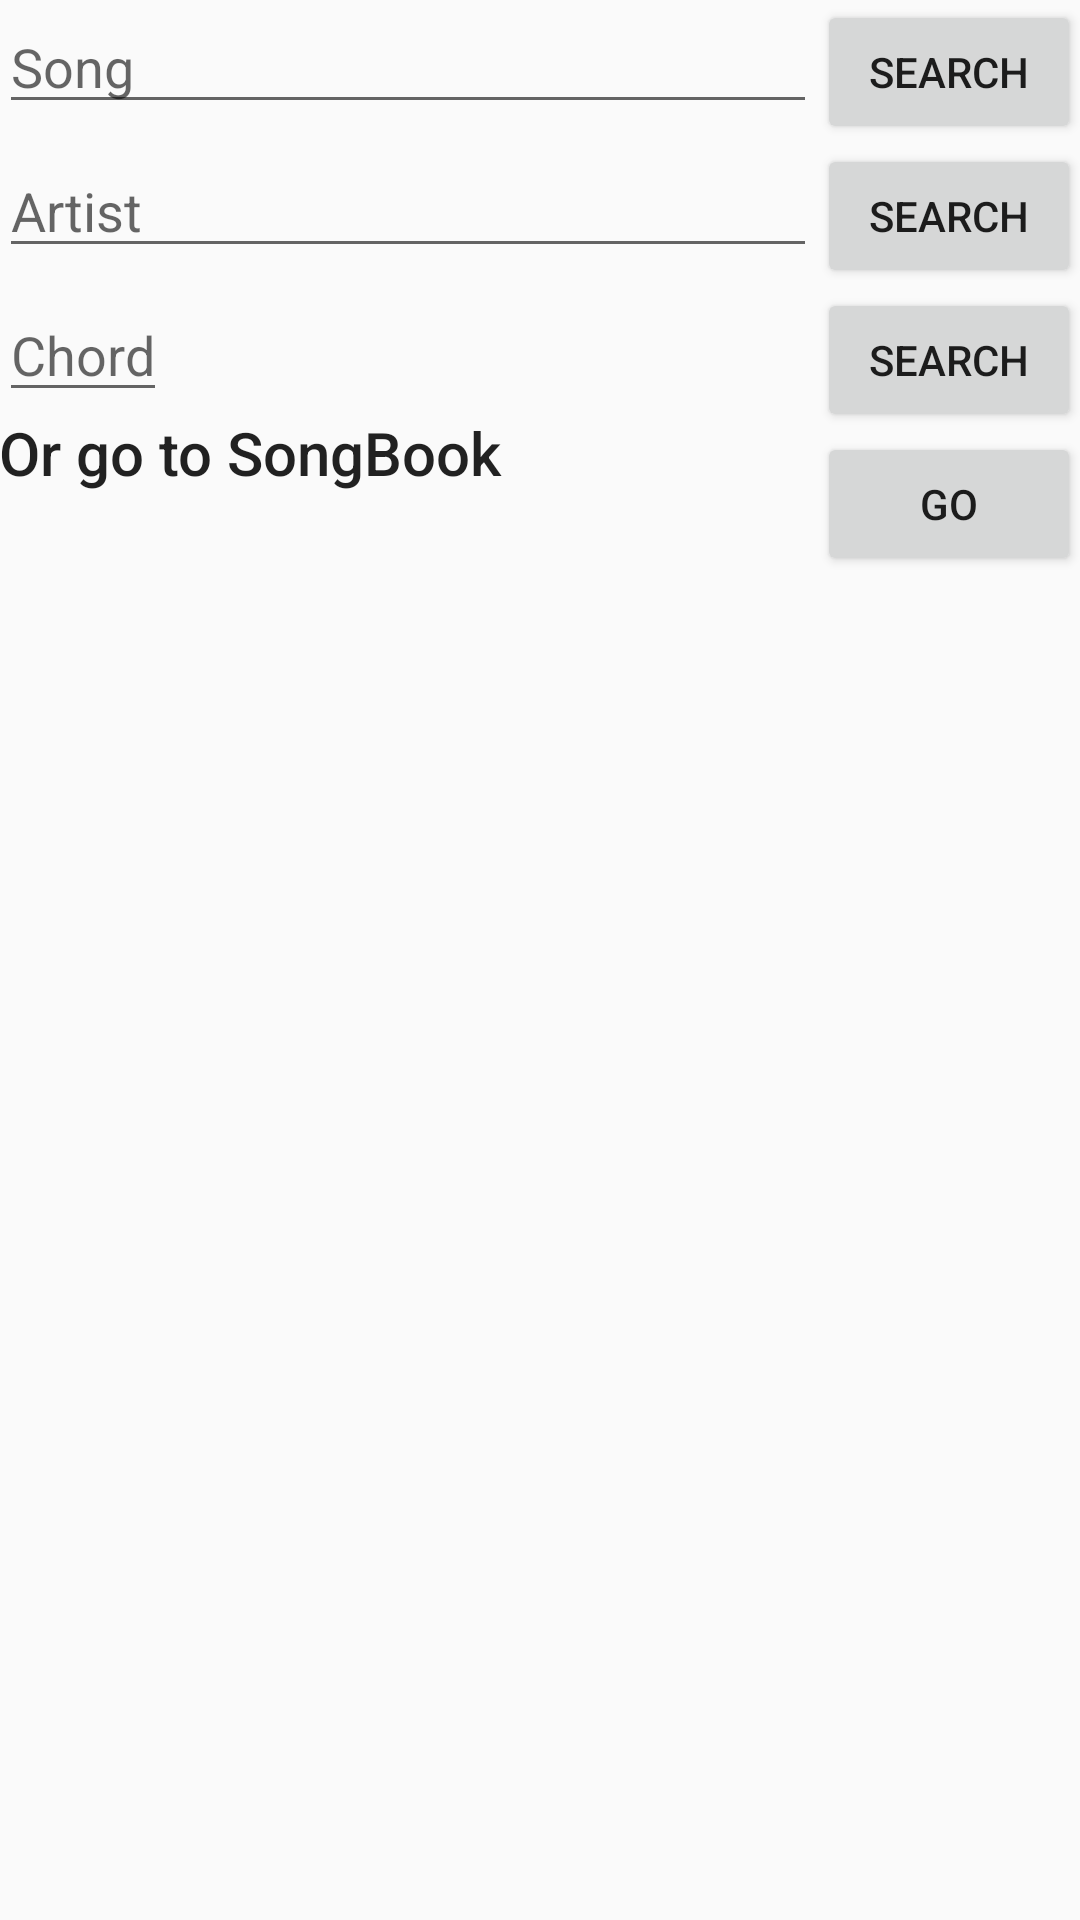

Here is an Android app screen rendered from its layout file. Give the layout XML and the strings, colors and styles it references.
<!-- AndroidManifest.xml: application theme AppTheme -->
<!-- res/layout/activity_main.xml -->
<?xml version="1.0" encoding="utf-8"?>
<RelativeLayout xmlns:android="http://schemas.android.com/apk/res/android"
    xmlns:tools="http://schemas.android.com/tools"
    android:id="@+id/activity_main"
    android:layout_width="match_parent"
    android:layout_height="match_parent"
    android:paddingBottom="@dimen/activity_vertical_margin"
    android:paddingLeft="@dimen/activity_horizontal_margin"
    android:paddingRight="@dimen/activity_horizontal_margin"
    android:paddingTop="@dimen/activity_vertical_margin"
    tools:context="com.example.marlieske.chords4n00bs.MainActivity">


    <EditText
        android:layout_width="wrap_content"
        android:layout_height="wrap_content"
        android:hint="@string/song"
        android:id="@+id/songsearch"
        android:layout_alignParentTop="true"
        android:layout_toLeftOf="@+id/songbtn"
        android:layout_alignParentLeft="true"
        android:layout_alignParentStart="true" />

    <Button
        android:layout_width="wrap_content"
        android:layout_height="wrap_content"
        android:text="@string/search"
        android:id="@+id/artistbtn"
        android:layout_alignParentRight="true"
        android:layout_alignParentEnd="true"
        android:layout_below="@id/songbtn"
        android:onClick="loadArtistlist"/>

    <Button
        android:layout_width="wrap_content"
        android:layout_height="wrap_content"
        android:text="@string/search"
        android:id="@+id/chordbtn"
        android:layout_alignParentRight="true"
        android:layout_alignParentEnd="true"
        android:layout_below="@id/artistbtn"
        android:onClick="loadChords"/>

    <Button
        android:layout_width="wrap_content"
        android:layout_height="wrap_content"
        android:text="@string/go"
        android:layout_alignParentRight="true"
        android:layout_alignParentEnd="true"
        android:layout_below="@id/chordbtn"
        android:onClick="loadSongBook"/>

    <Button
        android:layout_width="wrap_content"
        android:layout_height="wrap_content"
        android:text="@string/search"
        android:id="@+id/songbtn"
        android:onClick="loadSonglist"
        android:layout_alignParentTop="true"
        android:layout_alignParentRight="true"
        android:layout_alignParentEnd="true" />

    <EditText
        android:layout_width="wrap_content"
        android:layout_height="wrap_content"
        android:hint="@string/artist"
        android:id="@+id/artistsearch"
        android:layout_alignBaseline="@+id/artistbtn"
        android:layout_alignBottom="@+id/artistbtn"
        android:layout_alignParentLeft="true"
        android:layout_alignParentStart="true"
        android:layout_toLeftOf="@+id/artistbtn"
        android:layout_toStartOf="@+id/artistbtn" />

    <EditText
        android:layout_width="wrap_content"
        android:layout_height="wrap_content"
        android:hint="@string/chord"
        android:id="@+id/chordsearch"
        android:layout_alignBaseline="@+id/chordbtn"
        android:layout_alignBottom="@+id/chordbtn"
        android:layout_alignParentLeft="true"
        android:layout_alignParentStart="true" />

    <TextView
        android:layout_width="wrap_content"
        android:layout_height="wrap_content"
        android:text="@string/to_songbook"
        android:textAppearance="@style/Base.TextAppearance.AppCompat.Title"
        android:layout_below="@+id/chordsearch"
        android:layout_alignParentLeft="true"
        android:layout_alignParentStart="true" />
</RelativeLayout>
<!-- resources referenced by this layout -->
<resources>
  <string name="artist">Artist</string>
  <string name="chord">Chord</string>
  <string name="go">GO</string>
  <string name="search">search</string>
  <string name="song">Song</string>
  <string name="to_songbook">Or go to SongBook</string>
  <style name="AppTheme" parent="Theme.AppCompat.Light.DarkActionBar">
          
          <item name="colorPrimary">@color/colorPrimary</item>
          <item name="colorPrimaryDark">@color/colorPrimaryDark</item>
          <item name="colorAccent">@color/colorAccent</item>
      </style>
  <color name="colorPrimary">#3F51B5</color>
  <color name="colorPrimaryDark">#303F9F</color>
  <color name="colorAccent">#FF4081</color>
</resources>
